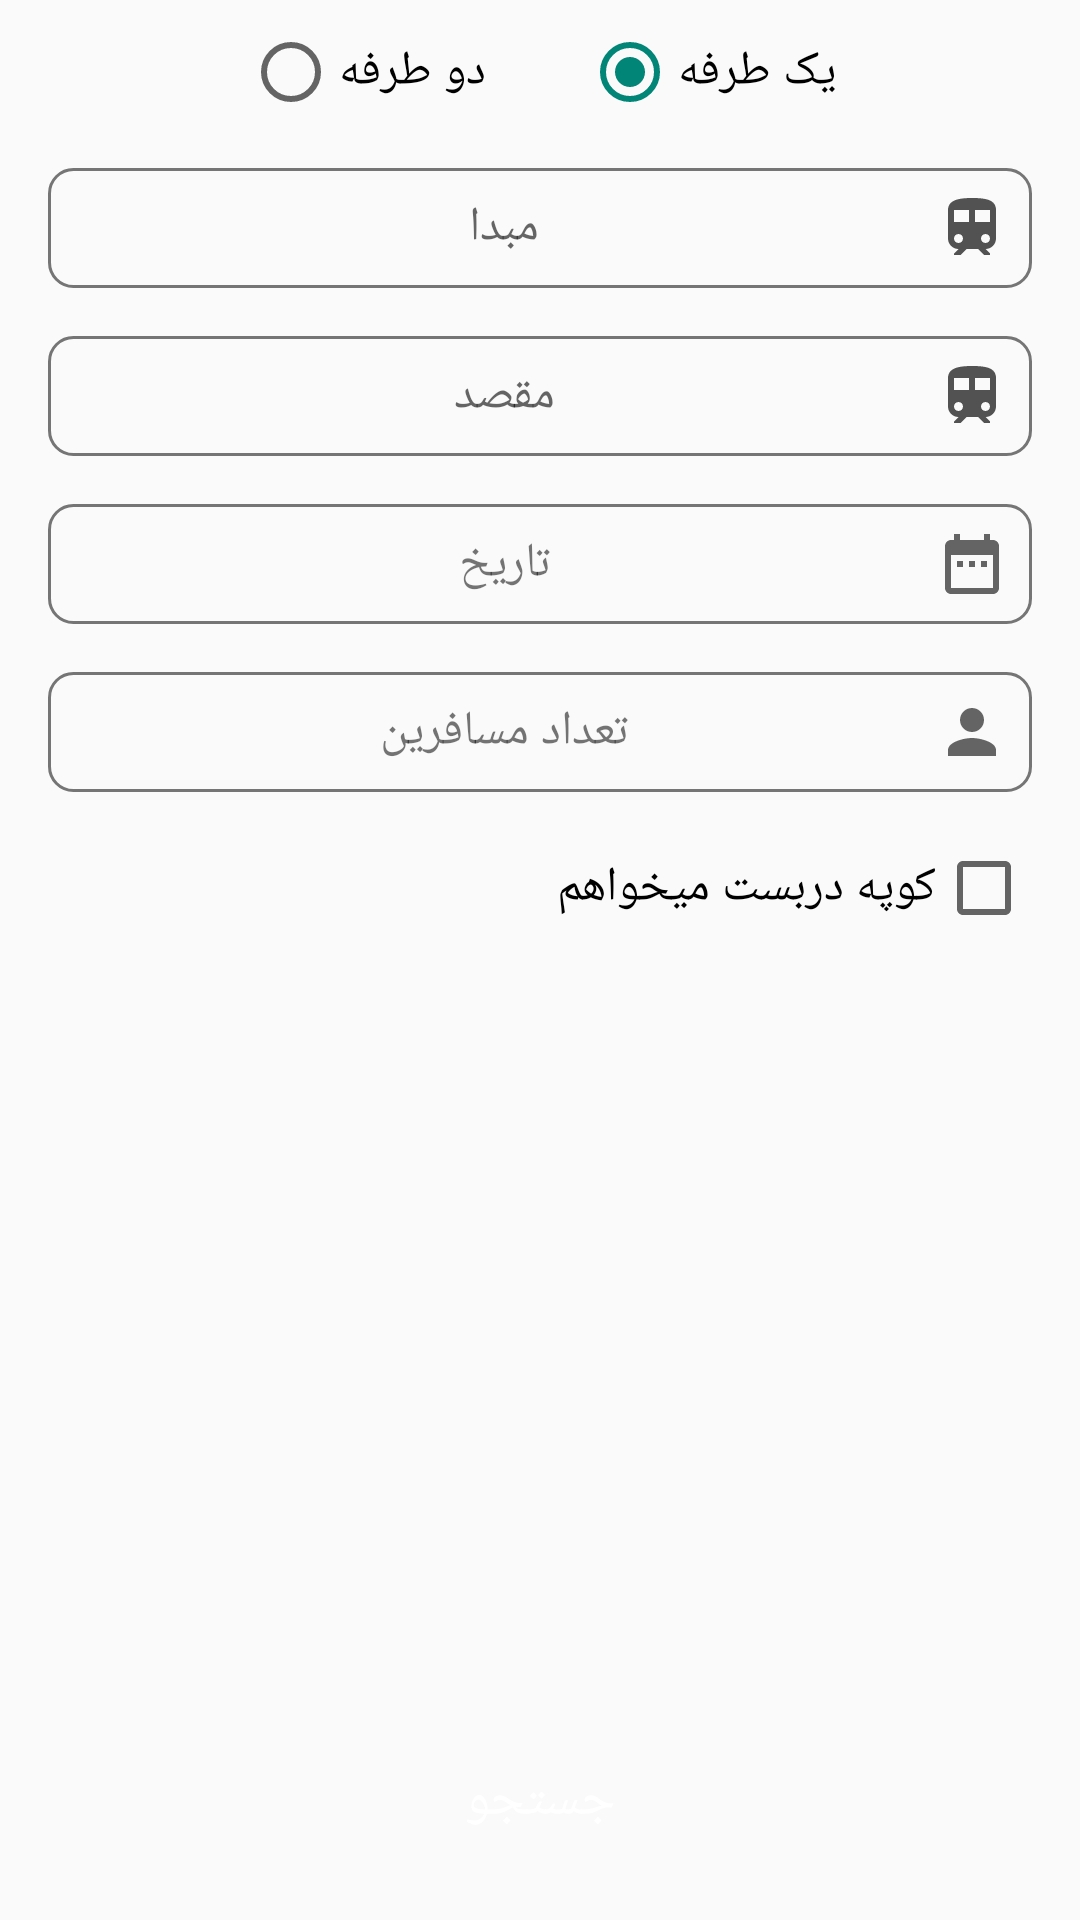

The Android layout XML behind this screen, and the referenced resources:
<!-- AndroidManifest.xml: application theme Theme.Alibaba -->
<!-- res/layout/train_fragment.xml -->
<?xml version="1.0" encoding="utf-8"?>
<androidx.constraintlayout.widget.ConstraintLayout xmlns:android="http://schemas.android.com/apk/res/android"
    xmlns:app="http://schemas.android.com/apk/res-auto"
    xmlns:tools="http://schemas.android.com/tools"
    android:layout_width="match_parent"
    android:layout_height="match_parent">

    <CheckBox
        android:textSize="16sp"
        android:id="@+id/checkBox"
        android:layout_width="wrap_content"
        android:layout_height="wrap_content"
        android:layout_marginStart="16dp"
        android:layout_marginTop="16dp"
        android:layoutDirection="rtl"
        android:text="کوپه دربست میخواهم"
        app:layout_constraintStart_toStartOf="parent"
        app:layout_constraintTop_toBottomOf="@+id/txt_trainFragment_passenger" />

    <TextView
        android:textSize="16sp"
        android:id="@+id/txt_trainFragment_destination"
        android:layout_width="match_parent"
        android:layout_height="wrap_content"
        android:layout_marginEnd="16dp"
        android:layout_marginStart="16dp"
        android:layout_marginTop="16dp"
        android:background="@drawable/txt_style"
        android:drawableRight="@drawable/ic_baseline_train_gray_24"
        android:gravity="center"
        android:hint="مقصد"
        android:padding="8dp"
        app:layout_constraintEnd_toEndOf="parent"
        app:layout_constraintStart_toStartOf="parent"
        app:layout_constraintTop_toBottomOf="@+id/txt_trainFragment_origin" />

    <TextView
        android:textSize="16sp"
        android:id="@+id/txt_trainFragment_origin"
        android:layout_width="match_parent"
        android:layout_height="wrap_content"
        android:layout_marginEnd="16dp"
        android:layout_marginStart="16dp"
        android:layout_marginTop="16dp"
        android:padding="8dp"
        android:drawableRight="@drawable/ic_baseline_train_gray_24"
        android:gravity="center"
        android:hint="مبدا"
        android:background="@drawable/txt_style"
        app:layout_constraintEnd_toEndOf="parent"
        app:layout_constraintStart_toStartOf="parent"
        app:layout_constraintTop_toBottomOf="@+id/radioGroup" />

    <RadioGroup
        android:id="@+id/radioGroup"
        android:layout_width="0dp"
        android:layout_height="wrap_content"
        android:layout_marginTop="8dp"
        android:gravity="center"
        android:orientation="horizontal"
        app:layout_constraintEnd_toEndOf="parent"
        app:layout_constraintStart_toStartOf="parent"
        app:layout_constraintTop_toTopOf="parent">

        <RadioButton
            android:textSize="16sp"
            android:id="@+id/radioButton"
            android:layout_width="wrap_content"
            android:layout_height="wrap_content"
            android:layout_marginRight="16dp"
            android:text="دو طرفه" />

        <RadioButton
            android:textSize="16sp"
            android:checked="true"
            android:id="@+id/radioButton2"
            android:layout_width="wrap_content"
            android:layout_height="wrap_content"
            android:layout_marginLeft="16dp"
            android:text="یک طرفه" />
    </RadioGroup>

    <TextView
        android:id="@+id/txt_trainFragment_passenger"
        android:layout_width="match_parent"
        android:layout_height="wrap_content"
        android:layout_marginEnd="16dp"
        android:layout_marginStart="16dp"
        android:layout_marginTop="16dp"
        android:background="@drawable/txt_style"
        android:drawableRight="@drawable/ic_profile_black_24"
        android:gravity="center"
        android:padding="8dp"
        android:textSize="16sp"
        android:text="تعداد مسافرین"
        app:layout_constraintEnd_toEndOf="parent"
        app:layout_constraintStart_toStartOf="parent"
        app:layout_constraintTop_toBottomOf="@+id/txt_trainFragment_date" />

    <TextView
        android:id="@+id/txt_trainFragment_date"
        android:layout_width="match_parent"
        android:layout_height="wrap_content"
        android:layout_marginEnd="16dp"
        android:layout_marginStart="16dp"
        android:layout_marginTop="16dp"
        android:background="@drawable/txt_style"
        android:drawableRight="@drawable/ic_baseline_date_gray_range_24"
        android:gravity="center"
        android:padding="8dp"
        android:text="تاریخ"
        android:textSize="16sp"
        app:layout_constraintEnd_toEndOf="parent"
        app:layout_constraintStart_toStartOf="parent"
        app:layout_constraintTop_toBottomOf="@+id/txt_trainFragment_destination" />

    <Button
        android:id="@+id/btn_trainFragment_search"
        android:layout_width="0dp"
        android:layout_height="wrap_content"
        android:background="@drawable/btn_search_style"
        android:text="جستجو"
        android:layout_margin="16dp"
        android:textColor="@color/white"
        android:textSize="18sp"
        app:layout_constraintBottom_toBottomOf="parent"
        app:layout_constraintEnd_toEndOf="parent"
        app:layout_constraintHorizontal_bias="0.0"
        app:layout_constraintStart_toStartOf="parent" />


</androidx.constraintlayout.widget.ConstraintLayout>
<!-- resources referenced by this layout -->
<resources>
  <color name="white">#FFFFFFFF</color>
  <!-- drawable ic_baseline_date_gray_range_24 (drawable) -->
  <vector xmlns:android="http://schemas.android.com/apk/res/android"
      android:width="24dp"
      android:height="24dp"
      android:viewportWidth="24"
      android:viewportHeight="24"
      android:tint="?attr/colorControlNormal">
    <path
        android:fillColor="@color/color_gray600"
        android:pathData="M9,11L7,11v2h2v-2zM13,11h-2v2h2v-2zM17,11h-2v2h2v-2zM19,4h-1L18,2h-2v2L8,4L8,2L6,2v2L5,4c-1.11,0 -1.99,0.9 -1.99,2L3,20c0,1.1 0.89,2 2,2h14c1.1,0 2,-0.9 2,-2L21,6c0,-1.1 -0.9,-2 -2,-2zM19,20L5,20L5,9h14v11z"/>
  </vector>
  <!-- drawable ic_baseline_train_gray_24 (drawable) -->
  <vector android:height="24dp" android:tint="#525252"
      android:viewportHeight="24" android:viewportWidth="24"
      android:width="24dp" xmlns:android="http://schemas.android.com/apk/res/android">
      <path android:fillColor="@android:color/white" android:pathData="M12,2c-4,0 -8,0.5 -8,4v9.5C4,17.43 5.57,19 7.5,19L6,20.5v0.5h2.23l2,-2L14,19l2,2h2v-0.5L16.5,19c1.93,0 3.5,-1.57 3.5,-3.5L20,6c0,-3.5 -3.58,-4 -8,-4zM7.5,17c-0.83,0 -1.5,-0.67 -1.5,-1.5S6.67,14 7.5,14s1.5,0.67 1.5,1.5S8.33,17 7.5,17zM11,10L6,10L6,6h5v4zM13,10L13,6h5v4h-5zM16.5,17c-0.83,0 -1.5,-0.67 -1.5,-1.5s0.67,-1.5 1.5,-1.5 1.5,0.67 1.5,1.5 -0.67,1.5 -1.5,1.5z"/>
  </vector>
  <!-- drawable ic_profile_black_24 (drawable) -->
  <vector xmlns:android="http://schemas.android.com/apk/res/android"
      android:width="24dp"
      android:height="24dp"
      android:viewportWidth="24"
      android:viewportHeight="24"
      android:tint="?attr/colorControlNormal">
    <path
        android:fillColor="@color/color_gray600"
        android:pathData="M12,12c2.21,0 4,-1.79 4,-4s-1.79,-4 -4,-4 -4,1.79 -4,4 1.79,4 4,4zM12,14c-2.67,0 -8,1.34 -8,4v2h16v-2c0,-2.66 -5.33,-4 -8,-4z"/>
  </vector>
  <!-- drawable txt_style (drawable) -->
  <?xml version="1.0" encoding="utf-8"?>
  <shape xmlns:android="http://schemas.android.com/apk/res/android">
      <stroke android:width="1dp" android:color="@color/color_gray600"/>
      <corners android:radius="8dp"/>
  </shape>
  <style name="Theme.Alibaba" parent="Theme.AppCompat.Light.NoActionBar">
          
          <item name="colorPrimary">@color/colorPrimary</item>
          <item name="colorPrimaryVariant">@color/colorPrimary</item>
          <item name="colorOnPrimary">@color/white</item>
          
          <item name="colorSecondary">@color/teal_200</item>
          <item name="colorSecondaryVariant">@color/teal_700</item>
          <item name="colorOnSecondary">@color/black</item>
          
          <item name="android:statusBarColor" tools:targetApi="l">?attr/colorPrimaryVariant</item>
          
         
      </style>
  <color name="color_gray600">#757575</color>
  <color name="colorPrimary">#FF9800</color>
  <color name="teal_200">#FF03DAC5</color>
  <color name="teal_700">#FF018786</color>
  <color name="black">#FF000000</color>
</resources>
